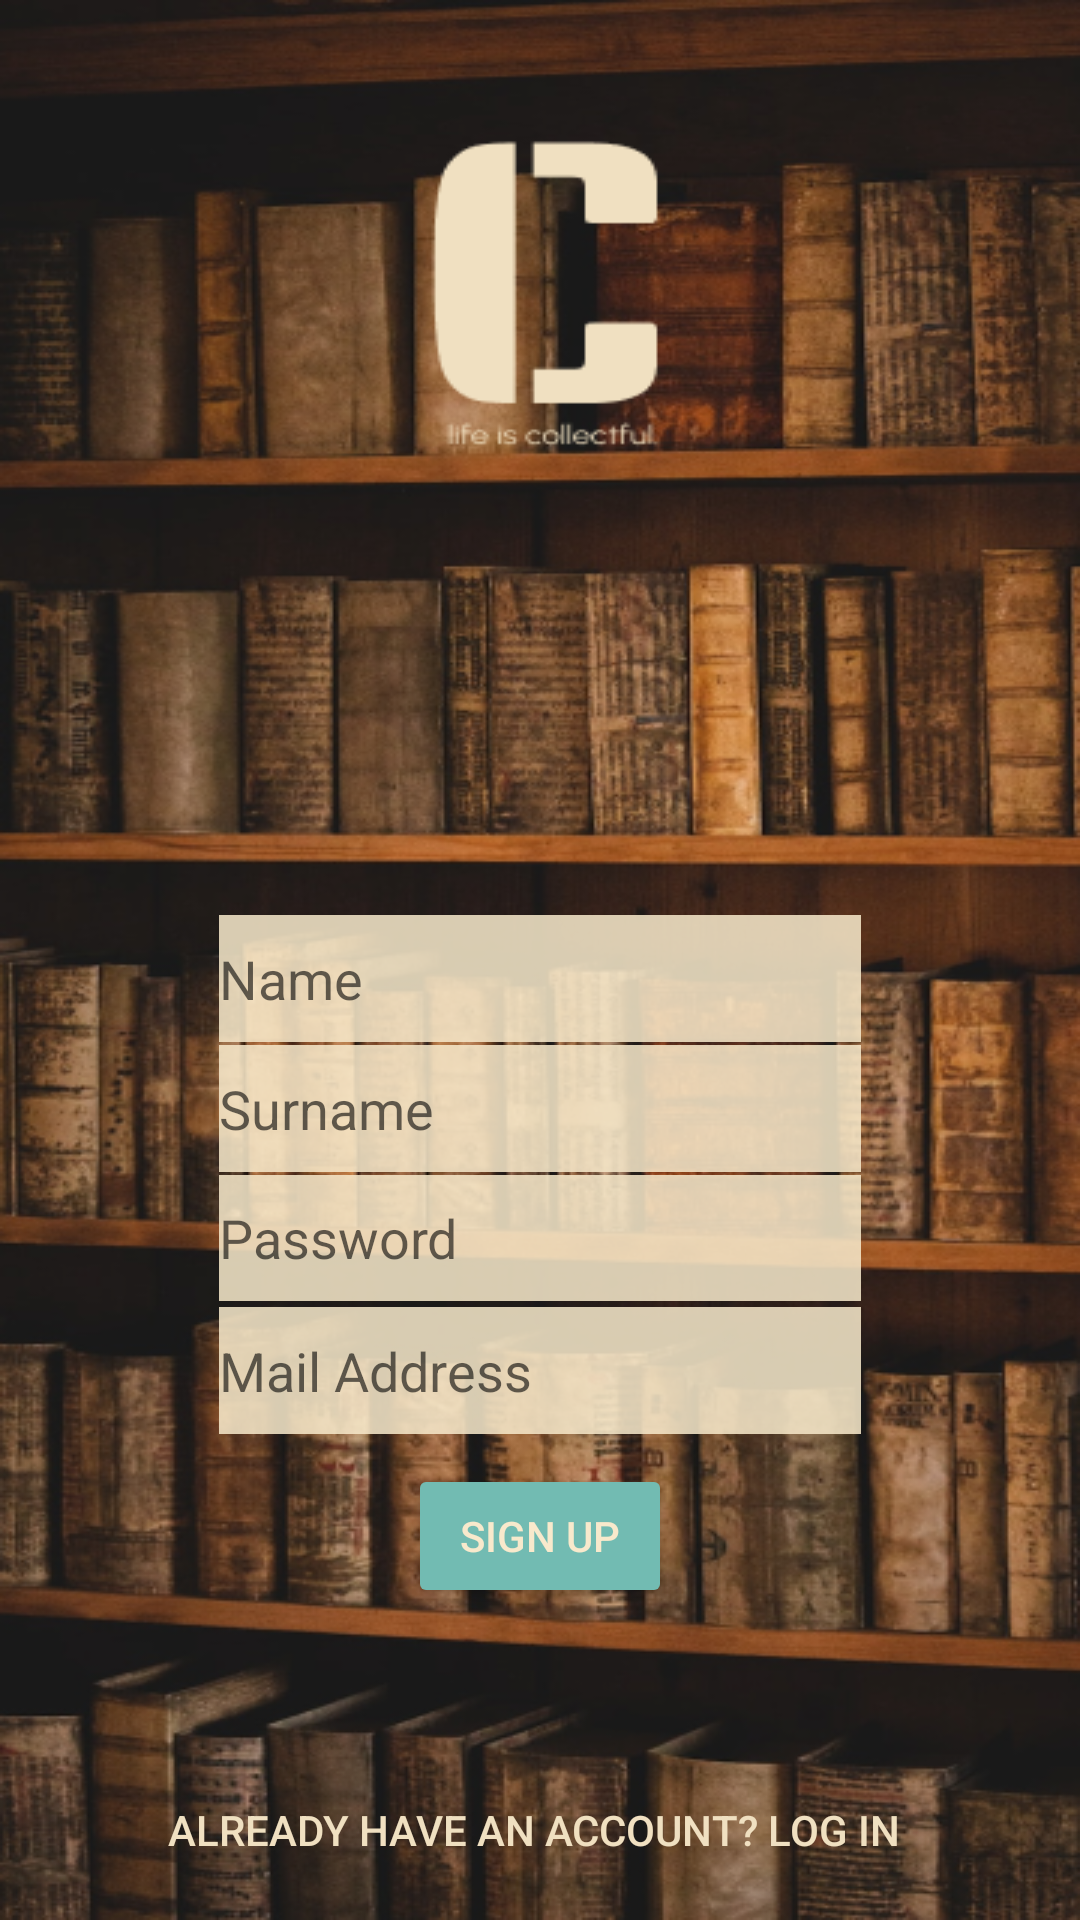

Produce the Android XML layout that renders to this screen, including the resource entries it uses.
<!-- AndroidManifest.xml: application theme Theme.Loginpage -->
<!-- res/layout/fragment_sign_up_page.xml -->
<?xml version="1.0" encoding="utf-8"?>
<androidx.constraintlayout.widget.ConstraintLayout xmlns:android="http://schemas.android.com/apk/res/android"
    xmlns:app="http://schemas.android.com/apk/res-auto"
    xmlns:tools="http://schemas.android.com/tools"
    android:id="@+id/frameLayout"
    android:layout_width="match_parent"
    android:layout_height="match_parent"
    android:background="@drawable/signuppage_bg"
    tools:context=".signUpPage">

    
    <EditText
        android:id="@+id/signup_name_editText"
        style="@style/Widget.AppCompat.Light.AutoCompleteTextView"
        android:layout_width="0dp"
        android:layout_height="0dp"
        android:layout_marginStart="73dp"
        android:layout_marginTop="305dp"
        android:layout_marginEnd="73dp"
        android:layout_marginBottom="1dp"
        android:background="#DBF7E9CB"
        android:hint="Name"
        android:inputType="textPersonName"
        app:layout_constraintBottom_toTopOf="@+id/signup_surname_editText"
        app:layout_constraintEnd_toEndOf="parent"
        app:layout_constraintStart_toStartOf="parent"
        app:layout_constraintTop_toTopOf="parent"
        tools:ignore="TouchTargetSizeCheck" />

    <EditText
        android:id="@+id/signup_surname_editText"
        style="@style/Widget.AppCompat.Light.AutoCompleteTextView"
        android:layout_width="0dp"
        android:layout_height="0dp"
        android:layout_marginStart="73dp"


        android:layout_marginEnd="73dp"
        android:layout_marginBottom="1dp"
        android:background="#DBF7E9CB"
        android:hint="Surname"
        android:inputType="textPersonName"
        app:layout_constraintBottom_toTopOf="@+id/signup_password_editText"
        app:layout_constraintEnd_toEndOf="parent"
        app:layout_constraintHorizontal_bias="1.0"
        app:layout_constraintStart_toStartOf="parent"
        app:layout_constraintTop_toBottomOf="@+id/signup_name_editText"
        tools:ignore="TouchTargetSizeCheck" />

    <EditText
        android:id="@+id/signup_password_editText"
        style="@style/Widget.AppCompat.Light.AutoCompleteTextView"
        android:layout_width="0dp"
        android:layout_height="0dp"
        android:layout_marginStart="73dp"


        android:layout_marginEnd="73dp"
        android:layout_marginBottom="2dp"
        android:background="#DBF7E9CB"
        android:hint="Password"
        android:inputType="textPersonName"
        app:layout_constraintBottom_toTopOf="@+id/singup_mail_editText"
        app:layout_constraintEnd_toEndOf="parent"
        app:layout_constraintStart_toStartOf="parent"
        app:layout_constraintTop_toBottomOf="@+id/signup_surname_editText"
        tools:ignore="TouchTargetSizeCheck,TouchTargetSizeCheck" />

    <EditText
        android:id="@+id/singup_mail_editText"
        style="@style/Widget.AppCompat.Light.AutoCompleteTextView"
        android:layout_width="0dp"
        android:layout_height="0dp"
        android:layout_marginStart="73dp"


        android:layout_marginEnd="73dp"

        android:background="#DBF7E9CB"
        android:hint="Mail Address"
        android:inputType="textPersonName"
        app:layout_constraintBottom_toTopOf="@+id/signupbutton2"
        app:layout_constraintEnd_toEndOf="parent"
        app:layout_constraintStart_toStartOf="parent"
        app:layout_constraintTop_toBottomOf="@+id/signup_password_editText"
        tools:ignore="TouchTargetSizeCheck" />

    <Button
        android:id="@+id/signup_login_button"
        android:layout_width="wrap_content"
        android:layout_height="wrap_content"
        android:layout_marginBottom="6dp"
        android:background="#00FF1744"
        android:text="Already Have An Account? Log In "
        android:textColor="#F0E0C1"
        app:layout_constraintBottom_toBottomOf="parent"
        app:layout_constraintEnd_toEndOf="parent"
        app:layout_constraintHorizontal_bias="0.494"
        app:layout_constraintStart_toStartOf="parent"
        app:layout_constraintTop_toBottomOf="@+id/signupbutton2" />

    <Button
        android:id="@+id/signupbutton2"
        android:layout_width="wrap_content"
        android:layout_height="wrap_content"
        android:layout_marginTop="10dp"
        android:layout_marginBottom="50dp"
        android:text="sıgn up"
        android:textColor="#F8E9CC"
        app:backgroundTint="#72BBB2"
        app:cornerRadius="26dp"
        app:layout_constraintBottom_toTopOf="@+id/signup_login_button"
        app:layout_constraintEnd_toEndOf="parent"
        app:layout_constraintStart_toStartOf="parent"
        app:layout_constraintTop_toBottomOf="@+id/singup_mail_editText" />

</androidx.constraintlayout.widget.ConstraintLayout>
<!-- resources referenced by this layout -->
<resources>
  <!-- drawable signuppage_bg: png bitmap (drawable-v24, 502811 bytes) -->
  <style name="Theme.Loginpage" parent="Theme.MaterialComponents.DayNight.NoActionBar">
          
          <item name="colorPrimary">@color/black</item>
          <item name="colorPrimaryVariant">@color/purple_500</item>
          <item name="colorOnPrimary">@color/white</item>
          
          <item name="colorSecondary">@color/teal_200</item>
          <item name="colorSecondaryVariant">@color/teal_700</item>
          <item name="colorOnSecondary">@color/black</item>
          
          <item name="android:statusBarColor">?attr/colorPrimaryVariant</item>
          
      </style>
  <color name="black">#FF000000</color>
  <color name="purple_500">#FF6200EE</color>
  <color name="white">#FFFFFFFF</color>
  <color name="teal_200">#FF03DAC5</color>
  <color name="teal_700">#FF018786</color>
</resources>
